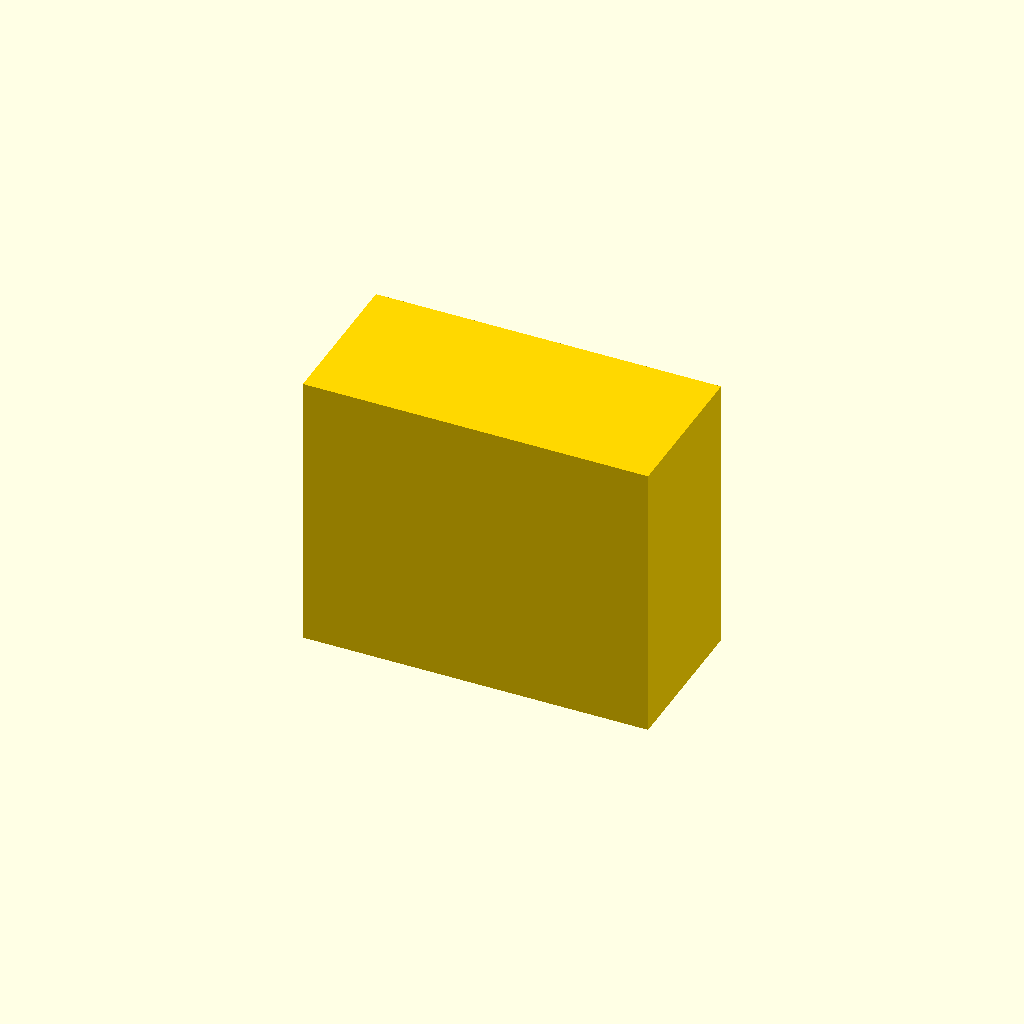
Cell 1 — every parameter at its default value.
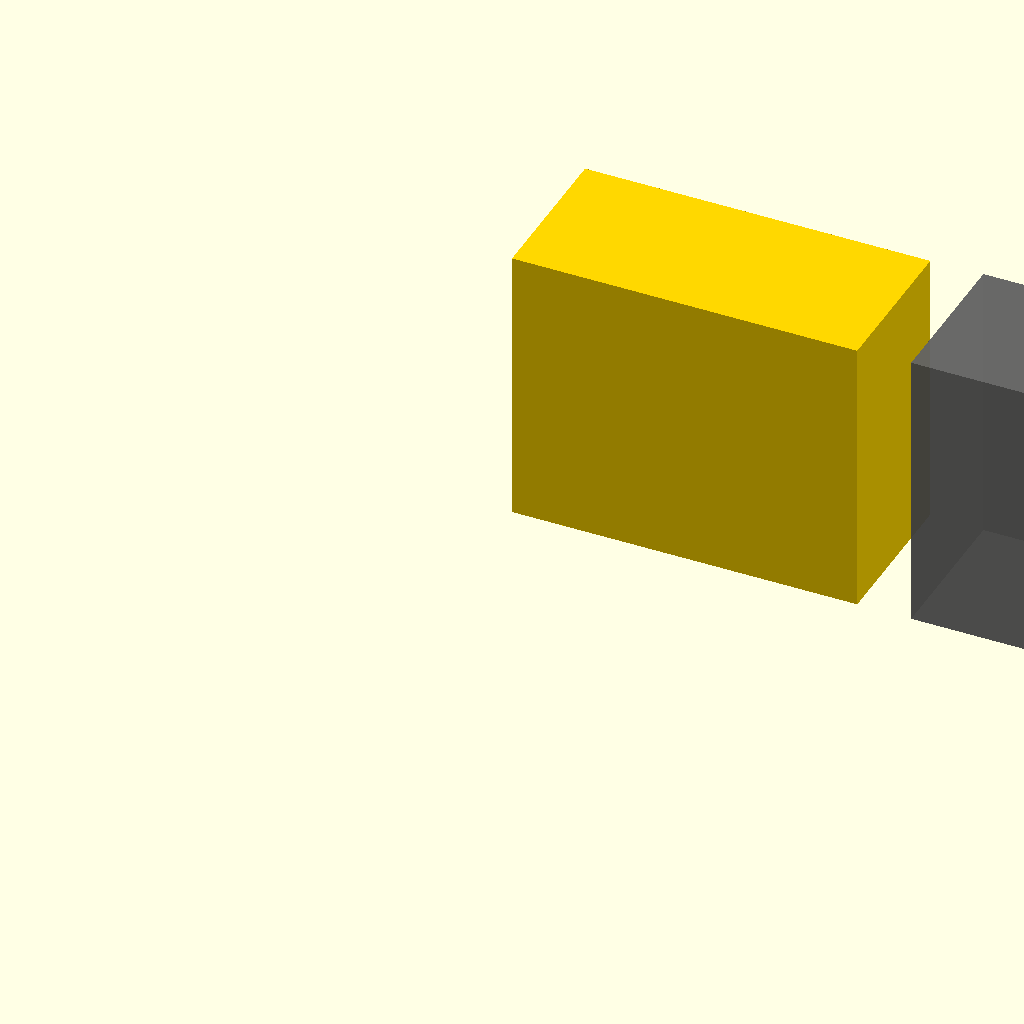
Cell 2: show = "compare" (everything else at default).
All cells are drawn from one camera (rotation 55°, 0°, 25°, orthographic, colour scheme Cornfield), so only the parameter changes between them.
Source of the model, contributions/source-3d-models/OsakaTX/micro-switch-variants/d2f-class-variants.scad:
// Micro-switch Variant Library — one-cad-lib MEASURED reference geometries
// ===========================================================================
//
// Companion to `micro-switch-ss5gl.scad` (the SS-5GL-class clearance model).
// The maintainer's CAD repo (makers-pet/oomwoo-one-cad) carries four switch
// STEP solids under lib/switches/ — part-CAD imports for JLCPCB assembly
// part numbers (the lib/README.md credits only the OOM- scans / camera /
// ky-003; the C-number files carry no provenance note of their own). It also
// records their MEASURED envelopes and the mounting-hole rows, so a
// bumper/dock pocket can be drafted against a REAL geometry candidate and
// compared with the SS-5GL datasheet class in one look.
//
// BOM rows addressed (per-row part identity stays unverified — MEASURE-ME
// sec 15 rules):
//   "LiDAR tower bumper sensor | 4 | $0.70 | Micro switches | SPDT or similar"
//   "Bumper switches | 2 | $0 | Included in cliff sensors bundle"
//
// PROVENANCE — every number below computed 2026-09-17 directly on the STEP
// solids (fetched this run):
//  - envelope = exact solid bbox (kernel BoundingBox; agrees with the
//    VERTEX_POINT hull to <0.01 mm);
//  - holes = CIRCLE radius + AXIS2_PLACEMENT center/normal, cross-checked
//    against vertex Planes;
//  - C50395969 PRODUCT name verbatim: "SW-TH_3P-L12.8-W5.8-P5.08_D2FC-F-K".
//
// Findings (all [M]):
//   variant      bbox X     Y      Z      extras
//   C50395969    12.80      5.81   10.40  D2FC-F-K family; 3 x dia-1.6 holes
//   C107266      12.70      5.74   10.50  2 x dia-1.5 holes
//   C2906291     14.34      5.70   13.30  taller body, no small holes
//   C405949      12.99      5.80   14.36  PRODUCT ...L12.8-W5.8-H11.3-P5.08
//   Shared: 3-terminal 5.08-pitch interface row (blade rims measured).
//   Holes, lib coords, C50395969: axis +Y, centers z = -3.50,
//   x = -8.33 / -3.25 / +1.83 (5.08 pitch).     C107266: dia-1.5 rims pair
//   (y-delta 0.5 in lib frame) at x = -4.08 / +4.08, z = -4.25 — PLUS rim
//   pairs at x +/-6.08 and +/-1.00 same y/z (re-measured 2026-09-19 on the
//   fetched STEP: six d1.5 rim positions, not two) -> hole frame ambiguous
//   in the lib solid -> caliper, not canonical.
//   Re-verification 2026-09-21 (independent cadquery pass on freshly
//   fetched copies): all four bboxes, the C50395969 hole row, and the
//   C107266 six-rim pattern reproduce exactly. Render QA same day: all
//   modes bbox-exact; `compare` mode rewritten (for-body offset
//   accumulation does not persist across iterations in OpenSCAD — boxes
//   rendered stacked); `translate([x])` 1-arg form replaced (2021.01
//   warning). OOM-E03 scan envelopes (lib/irobot) added as mode `capture`
//   reference blocks — measured 2026-09-21, see MEASURE-ME sec 15 addendum.
//
//   vs SS-5GL-class (19.8 x 6.4 x 10.2, 9.5 hole pitch — micro-switch-ss5gl.scad):
//   this class is ~7 mm SHORTER with 5.08 pitch — a different pocket; the
//   purchased unit decides (MEASURE-ME sec 15 row 20).
//
// NOT claimed here (no source this run): operating force/travel, lever
// positions, actuator style per C-number (JLC pages not fetched) — the
// geometry below is ENVELOPE+HOLES ONLY, in lib orientation (axes as
// published; rotate per your mount).
//
// License CC0.

$fn = 48;

/* [Render mode] */
// one       = selected variant envelope + its holes, at origin
// compare   = all four envelopes in a row, 2 mm apart (pocket what-if)
// ss5gl     = the datasheet SS-5GL envelope block, for side-by-side
// capture   = reference blocks for the one-cad lib/irobot OOM-E03 assembly
//             scans, shown TO SCALE next to the C-part envelopes
show = "one"; // [one, compare, ss5gl, capture]

// OOM-E03 scanned bumper-switch assemblies [M] — solid bboxes measured
// 2026-09-21 by cadquery on the fetched one-cad STEPS (3D scans by
// mikbalarikan per that repo's lib/README.md; assembly level, includes
// bracket/wire mass — NOT bare-switch envelopes):
//   OOM-E03-01-bumper-switch.stp  59.18 x 50.29 x 22.42
//   OOM-E03-02-bumper-switch.stp  22.81 x 68.17 x 43.11
e03_1 = [59.18, 50.29, 22.42];
e03_2 = [22.81, 68.17, 43.11];

sel = 0; // 0=C50395969 1=C107266 2=C2906291 3=C405949   (for show="one")

// exact measured bboxes [M]: [Lx, Wy, Hz]
function env(i) =
    i == 0 ? [12.80, 5.81, 10.40] :
    i == 1 ? [12.70, 5.74, 10.50] :
    i == 2 ? [14.34, 5.70, 13.30] :
             [12.99, 5.80, 14.36];
labels = ["C50395969", "C107266", "C2906291", "C405949"];

// C50395969 hole row [M], relative to the envelope (lib frame body spans
// x -9.65..3.15, holes -8.33..+1.83 => first hole 1.32 from the left face;
// z: lib -3.50 with body -4.30..6.10 => 1.70 above envelope mid-plane):
h50_dx0 = 1.32;   // first hole center from the LEFT x face [M]
h50_zbot = 0.80;  // hole-axis height above the envelope BOTTOM face [M]
                  // (lib: axis z -3.50, envelope z -4.30..6.10)

/* [ss5gl reference block (datasheet values, see the other .scad)] */
ss_l = 19.8; ss_w = 6.4; ss_h = 10.2;

module env_box(i, at) {
    e = env(i);
    translate(at) color("DimGray", 0.8) cube([e[0], e[1], e[2]]);
}

module hole_row_50(bucket_x0, e) {
    // hole markers: x = left face + dx0 + k*5.08, axis along Y, z = bottom + zbot;
    // marker cylinder truncated with intersection so the bbox == envelope
    color("Gold")
    intersection() {
        for (k = [0:2])
            translate([bucket_x0 + h50_dx0 + k * 5.08, 0, h50_zbot])
                rotate([-90, 0, 0])
                    cylinder(h = e[1] + 8, d = 1.6, center = true);
        translate([bucket_x0, 0, 0]) cube([e[0], e[1], e[2]]);
    }
}

module one() {
    e = env(sel);
    translate([-e[0]/2, -e[1]/2, -e[2]/2]) {
        env_box(sel, [0, 0, 0]);
        if (sel == 0)
            hole_row_50(0, e);
    }
}

module compare() {
    // OpenSCAD for-body assignments do NOT persist across iterations
    // (each iteration rebinds from the enclosing scope) — offsets are
    // computed explicitly instead of accumulated in the loop.
    off1 = env(0)[0] + 2;
    off2 = env(0)[0] + env(1)[0] + 4;
    off3 = env(0)[0] + env(1)[0] + env(2)[0] + 6;
    env_box(0, [0, 0, 0]);
    hole_row_50(0, env(0));
    env_box(1, [off1, 0, 0]);
    env_box(2, [off2, 0, 0]);
    env_box(3, [off3, 0, 0]);
}

module ss5() { color("LightSlateGray", 0.5) cube([ss_l, ss_w, ss_h], center = true); }

// OOM-E03 reference blocks + the four C-envelope blocks adjacent (sizes
// expected: 59.18 x 50.29 x 22.42 and 22.81 x 68.17 x 43.11 for the scans)
module capture() {
    color("SteelBlue", 0.9) cube(e03_1, center = true);
    translate([e03_1[0] / 2 + e03_2[0] / 2 + 6, 0, 0])
        color("SkyBlue", 0.9) cube(e03_2, center = true);
    off = e03_1[0] + e03_2[0] + 14;
    for (i = [0:3]) {
        translate([off, (i - 1.5) * 10, 0])
            color("DimGray", 0.6)
            cube([env(i)[0] * 4, env(i)[1], env(i)[2]], center = true); // x4 for visibility
    }
}

if (show == "one") one();
else if (show == "compare") compare();
else if (show == "capture") capture();
else ss5();
Customizer parameters (derived from the source; name, type, default, range or options):
show: string, default "one", options "one", "compare", "ss5gl", "capture"
e03_1: vector, default [59.18, 50.29, 22.42]
e03_2: vector, default [22.81, 68.17, 43.11]
sel: number, default 0
